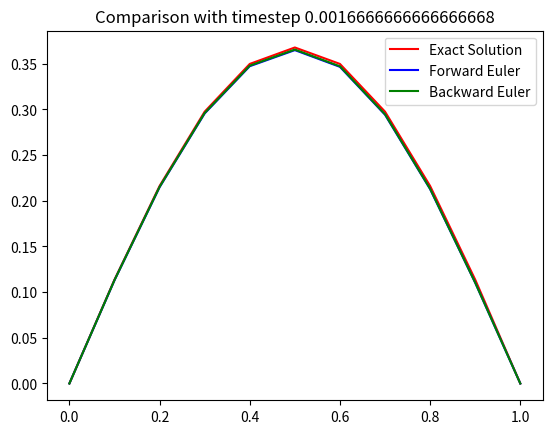

Generate this figure with matplotlib:
import numpy as np
from numpy import linalg as LA
import math as m
import matplotlib.pyplot as plt

def phi1(c):
    phi1=(1-c)/2
    return phi1

def phi2(c):
    phi2=(1+c)/2
    return phi2

def nontriv_mat(N,Ne,h):
    # Mass Matrix, reduced mass matrix, K, K_red, M_inv 
    twos=N*[2]
    fours=N*[4]
    ones=np.ones(Ne)
    M=np.diag(fours)+np.diag(ones,k=-1)+np.diag(ones,k=1)
    M[0][0]=0
    M[Ne][Ne]=0
    M=M*(h/6)
    K=np.diag(twos)+np.diag(-1*ones,k=-1)+np.diag(-1*ones,k=1)
    K[0][0]=1
    K[Ne][Ne]=1
    K=K/h
    # Now building reduced versions
    twos=(Ne-1)*[2]
    ones=np.ones(Ne-2)
    fours=(Ne-1)*[4]
    M_red=(np.diag(fours)+np.diag(ones,k=-1)+np.diag(ones,k=1))*(h/6)
    M_inv=LA.inv(M_red) # M_inv is inverse of reduced M matrix
    K_red=(np.diag(twos)+np.diag(-1*ones,k=-1)+np.diag(-1*ones,k=1))
    K_red=K_red/h
    return K_red,M_inv,M_red

def gridMap(Ne,xl,xr,h,x):
    i=0
    iee=np.zeros((Ne,2))
    while i<Ne:
        x[i]=xl+(i)*h
        iee[i][0]=i
        iee[i][1]=i+1
        i+=1
    x[Ne]=xr
    return x,iee

def dbc(z):
    ux=np.sin(np.pi*z)
    return ux

def forEul(nt,t0,dt,Ne,h,iee,x,M_inv,K_red,x_red,N):
    # Used quadrature to integrate F, work is in pdf
    # Now performing local element calculations
    n=1
    dx=h/2 #dx/dc
    u=dbc(x_red)
    while n<=nt:
        F=np.zeros(N) 
        ctime=t0+n*dt
        k=0
        # Build time dependent RHS vector
        while k<Ne-1: # loop over grid elements
            # 2 local nodes for every 1D element, 2nd order gaussian quadrature
            q1=1/m.sqrt(3) # Quadrature points, weights=1 in second order quadrature; if user chooses a higher order, initialize weights and intro in equation; here they are redundant
            q2=-1/m.sqrt(3)
            q1map=(q1+1)*dx+x[k]
            q2map=(q2+1)*dx+x[k]
            flocal=[0,0]
            flocal[0]=(np.pi**2-1)*np.exp(-ctime)*dx*(phi1(q1)*np.sin(np.pi*q1map)+phi1(q2)*np.sin(np.pi*q2map))
            flocal[1]=(np.pi**2-1)*np.exp(-ctime)*dx*(phi2(q1)*np.sin(np.pi*q1map)+phi2(q2)*np.sin(np.pi*q2map))
            
            # Finite Element Assembly
            l=0
            while l<2:
                global_node1=iee[k][l]
                F[int(global_node1)]+=flocal[l]
                l+=1
            k+=1
        # forward euler
        F_red=F[1:-1]
        u=u-dt*M_inv@K_red@u+dt*M_inv@F_red
        n+=1
    return u

def backEul(nt,t0,dt,Ne,h,iee,x,K_red,x_red,M_red,N,M_inv):
    # Used quadrature to integrate F, work is in pdf
    # Now performing local element calculations
    n=1
    dx=h/2
    u=dbc(x_red)
    while n<=nt:
        F=np.zeros(N)
        ctime=t0+n*dt
        k=0
        # Build time dependent RHS vector
        while k<Ne-1: # loop over grid elements
            # 2 local nodes for every 1D element, 2nd order gaussian quadrature
            q1=1/m.sqrt(3) # Quadrature points, weights=1 in second order quadrature; if user chooses a higher order, initialize weights and intro in equation; here they are redundant
            q2=-1/m.sqrt(3)
            q1map=(q1+1)*dx+x[k]
            q2map=(q2+1)*dx+x[k]
            flocal=[0,0]
            flocal[0]=(np.pi**2-1)*np.exp(-ctime+dt)*(h/2)*(phi1(q1)*np.sin(np.pi*q1map)+phi1(q2)*np.sin(np.pi*q2map))
            flocal[1]=(np.pi**2-1)*np.exp(-ctime+dt)*(h/2)*(phi2(q1)*np.sin(np.pi*q1map)+phi2(q2)*np.sin(np.pi*q2map))
            
            # Finite Element Assembly
            l=0
            while l<2:
                global_node1=iee[k][l]
                F[int(global_node1)]+=flocal[l]
                l+=1
            k+=1
        # backward euler
        F_red=F[1:-1]
        u=u-dt*M_inv@K_red@u+dt*M_inv@F_red
        n+=1
    return u

def main():
    # Initializing constants
    N = 11
    Ne=N-1
    xl=0
    xr=1
    h=(xr-xl)/Ne
    x=np.linspace(xl,xr,N)
    x_red=x[1:-1]
    t0=0 #time constants
    tf=1
    dt=1/600
    nt=(tf-t0)/dt
    
    # Call Functions
    K_red,M_inv,M_red=nontriv_mat(N,Ne,h)
    x,iee=gridMap(Ne,xl,xr,h,x)
    u=forEul(nt,t0,dt,Ne,h,iee,x,M_inv,K_red,x_red,N)
    v=backEul(nt,t0,dt,Ne,h,iee,x,K_red,x_red,M_red,N,M_inv)
    # Add natural bcs to u
    nat0=0 # u(0,t)=u(1,t)=0
    nat1=0
    u=np.append(u,nat1)
    u=np.insert(u,0,nat0)
    v=np.append(v,nat1)
    v=np.insert(v,0,nat0)
    
    # Plotting
    t=1
    exact_sol=np.exp(-t)*np.sin(np.pi*x)
    plt.plot(x,exact_sol,color='red',label='Exact Solution')
    plt.plot(x,u,color='blue',label='Forward Euler')
    plt.plot(x,v,color='green',label='Backward Euler')
    plt.title('Comparison with timestep ' + str(dt))
    plt.legend()
    plt.show()

if __name__ == '__main__':
    main()


            